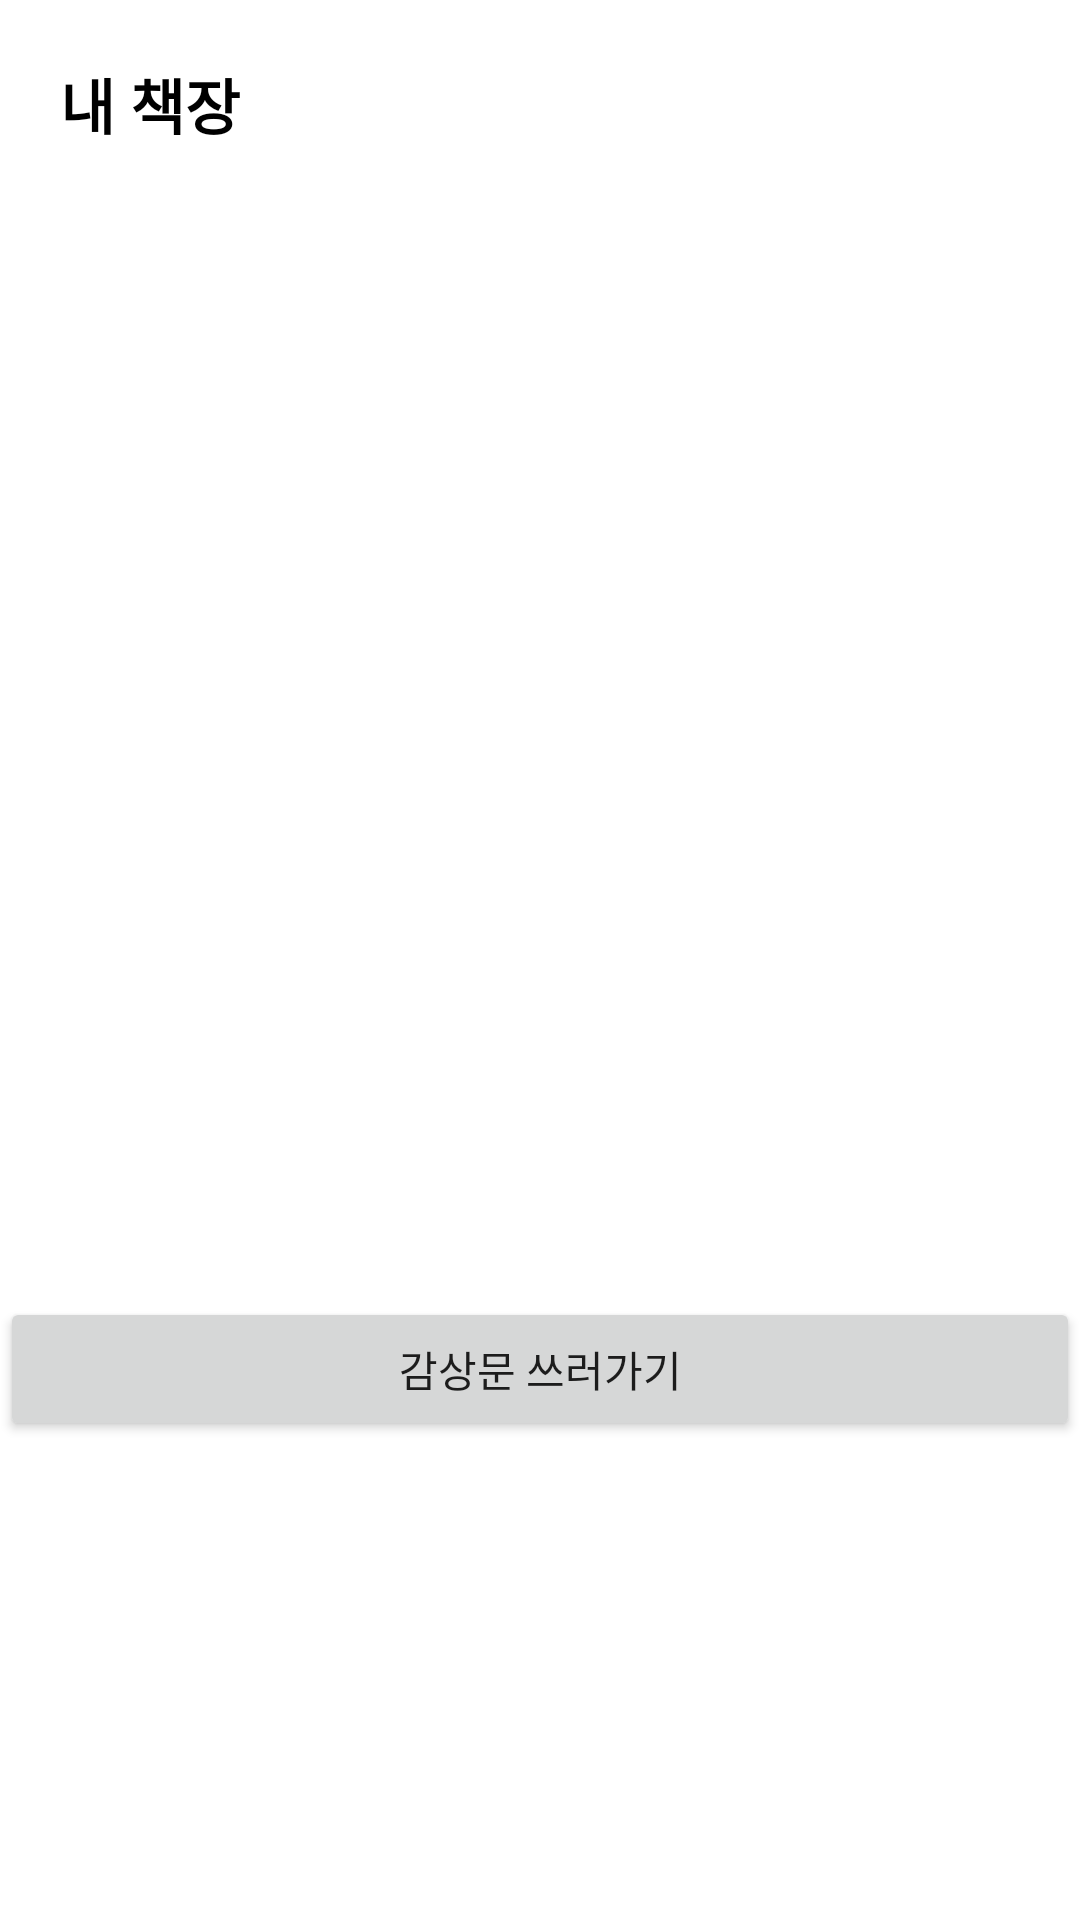

Produce the Android XML layout that renders to this screen, including the resource entries it uses.
<!-- AndroidManifest.xml: application theme Theme.Final_Application -->
<!-- res/layout/activity_main.xml -->
<?xml version="1.0" encoding="utf-8"?>
<LinearLayout xmlns:android="http://schemas.android.com/apk/res/android"
    xmlns:app="http://schemas.android.com/apk/res-auto"
    xmlns:tools="http://schemas.android.com/tools"
    android:layout_width="match_parent"
    android:layout_height="match_parent"
    android:orientation="vertical"
    tools:context=".MainActivity">

    <TextView
        android:layout_width="wrap_content"
        android:layout_height="wrap_content"
        android:layout_margin="20dp"
        android:text="내 책장"
        android:textSize="20sp"
        android:textColor="#000"
        android:textStyle="bold"/>


    <androidx.recyclerview.widget.RecyclerView
        android:id="@+id/recyclerView"
        android:layout_width="match_parent"
        android:layout_height="363dp" />

    <Button
        android:id="@+id/button2"
        android:layout_width="match_parent"
        android:layout_height="wrap_content"
        android:text="감상문 쓰러가기" />


</LinearLayout>
<!-- resources referenced by this layout -->
<resources>
  <style name="Theme.Final_Application" parent="Theme.MaterialComponents.DayNight.DarkActionBar">
          
          <item name="colorPrimary">@color/purple_500</item>
          <item name="colorPrimaryVariant">@color/purple_700</item>
          <item name="colorOnPrimary">@color/white</item>
          
          <item name="colorSecondary">@color/teal_200</item>
          <item name="colorSecondaryVariant">@color/teal_700</item>
          <item name="colorOnSecondary">@color/black</item>
          
          <item name="android:statusBarColor" tools:targetApi="l">?attr/colorPrimaryVariant</item>
          
      </style>
  <!-- not gathered from this repository: default colours our renderer supplied (Android Studio template values) -->
  <color name="purple_500">#FF6200EE</color>
  <color name="purple_700">#FF3700B3</color>
  <color name="teal_200">#FF03DAC5</color>
  <color name="teal_700">#FF018786</color>
  <color name="black">#FF000000</color>
  <color name="white">#FFFFFFFF</color>
</resources>
